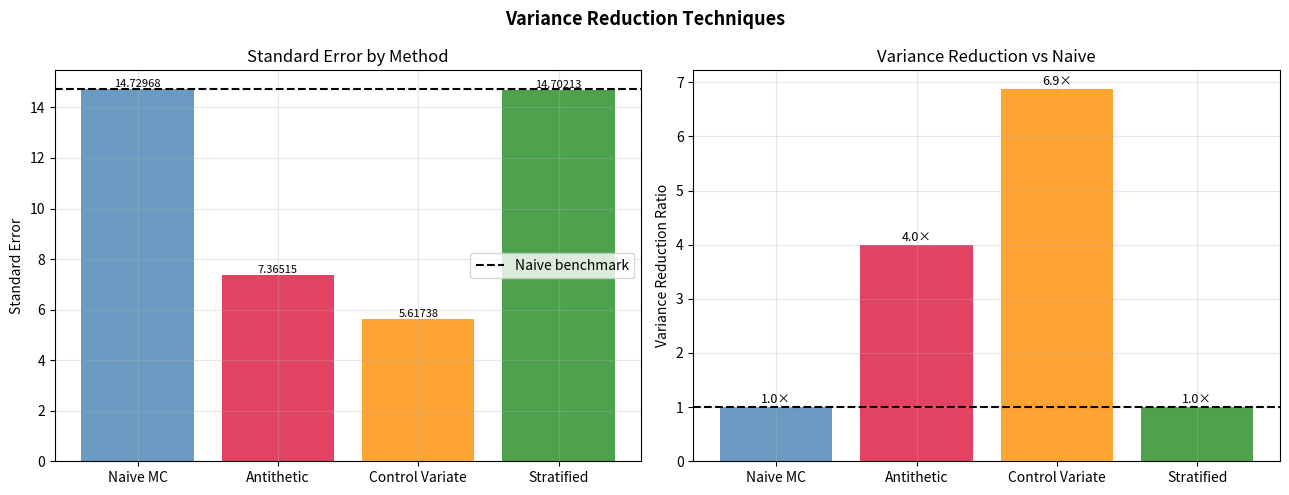

Source code (Python): (Note: this script raises an exception after producing the figure.)
"""
Multi-Asset Monte Carlo — Variance Reduction & Correlated Pricing

"""

import numpy as np
import pandas as pd
import matplotlib.pyplot as plt
from scipy.stats import norm, chi2
from dataclasses import dataclass


# ─────────────────────────────────────────────
# 1. CORRELATED GBM VIA CHOLESKY
# ─────────────────────────────────────────────

def cholesky_correlated_gbm(S0_vec: np.ndarray,
                              r: float,
                              sigma_vec: np.ndarray,
                              corr_matrix: np.ndarray,
                              T: float, M: int, N: int,
                              seed: int = 42) -> np.ndarray:
    """
    Simulate n_assets correlated GBM paths.

    Cholesky decomposition:
        Σ = σ · ρ · σ'  (covariance)
        L = chol(Σ)     (lower triangular)
        Z_corr = L · Z_indep,   Z_indep ~ N(0, I)

    Returns: array (N, n_assets, M+1)
    """
    rng     = np.random.default_rng(seed)
    n       = len(S0_vec)
    dt      = T / M

    # Build covariance and Cholesky factor
    Sigma = np.outer(sigma_vec, sigma_vec) * corr_matrix
    L     = np.linalg.cholesky(Sigma)

    # Independent standard normals: (N, n, M)
    Z_indep  = rng.standard_normal((N, n, M))
    # Correlated: Z_corr[i,k] = L @ Z_indep[i,:,k]
    Z_corr   = np.einsum("jk,ilk->ilj", L, Z_indep)  # shape (N, M, n)
    Z_corr   = Z_corr.transpose(0, 2, 1)              # shape (N, n, M)

    # GBM paths
    drift = (r - 0.5 * sigma_vec ** 2) * dt
    paths = np.empty((N, n, M + 1))
    paths[:, :, 0] = S0_vec

    for k in range(M):
        log_incr         = drift + np.sqrt(dt) * Z_corr[:, :, k]
        paths[:, :, k+1] = paths[:, :, k] * np.exp(log_incr)

    return paths


# ─────────────────────────────────────────────
# 2. EXCHANGE OPTION — MARGRABE BENCHMARK
# ─────────────────────────────────────────────

def margrabe_price(S1, S2, sigma1, sigma2, rho, T):
    """
    Margrabe (1978):
        C = S1·N(d1) - S2·N(d2)
        σ_spread = √(σ1² + σ2² - 2ρσ1σ2)
        d1 = (ln(S1/S2) + ½σ²_spread·T) / (σ_spread·√T)
    """
    sigma_sp = np.sqrt(max(sigma1**2 + sigma2**2 - 2*rho*sigma1*sigma2, 1e-12))
    d1 = (np.log(S1/S2) + 0.5*sigma_sp**2*T) / (sigma_sp*np.sqrt(T))
    d2 = d1 - sigma_sp*np.sqrt(T)
    return S1*norm.cdf(d1) - S2*norm.cdf(d2)


# ─────────────────────────────────────────────
# 3. VARIANCE REDUCTION METHODS
# ─────────────────────────────────────────────

class VarianceReduction:
    """
    Implement and compare variance reduction techniques:
      1. Naive Monte Carlo
      2. Antithetic Variates
      3. Control Variates
      4. Stratified Sampling
    """

    def __init__(self, S0, K, r, T, sigma, N=100_000):
        self.S0    = S0
        self.K     = K
        self.r     = r
        self.T     = T
        self.sigma = sigma
        self.N     = N
        self.disc  = np.exp(-r * T)
        self.drift = (r - 0.5*sigma**2)*T
        self.diff  = sigma*np.sqrt(T)
        # BS benchmark
        d1 = (np.log(S0/K) + (r + 0.5*sigma**2)*T) / (sigma*np.sqrt(T))
        d2 = d1 - sigma*np.sqrt(T)
        self.bs_price = self.disc * (S0*norm.cdf(d1) - K*np.exp(r*T)*norm.cdf(d2))
        # Correct BS price
        self.bs_price = S0*norm.cdf(d1) - K*self.disc*norm.cdf(d2)

    def _terminal_prices(self, Z):
        return self.S0 * np.exp(self.drift + self.diff * Z)

    def _payoff(self, ST):
        return np.maximum(ST - self.K, 0.0)

    def naive(self, seed=0):
        rng = np.random.default_rng(seed)
        Z   = rng.standard_normal(self.N)
        ST  = self._terminal_prices(Z)
        p   = self.disc * self._payoff(ST)
        return p.mean(), p.std(ddof=1), p.var(ddof=1)

    def antithetic(self, seed=0):
        """
        Antithetic variates: E[(f(Z) + f(-Z))/2]
        Variance reduction: Var_AV = Var(naive) · (1 + ρ) / 2
        where ρ = Corr(f(Z), f(-Z)) < 0 for monotone payoffs → VR > 1.
        """
        rng = np.random.default_rng(seed)
        Z   = rng.standard_normal(self.N // 2)
        ST1 = self._terminal_prices(Z)
        ST2 = self._terminal_prices(-Z)
        p1  = self._payoff(ST1)
        p2  = self._payoff(ST2)
        avg = 0.5 * (p1 + p2)
        p   = self.disc * avg
        return p.mean(), p.std(ddof=1), p.var(ddof=1)

    def control_variate(self, seed=0):
        """
        Control variate: use E[S_T] = S0·e^{rT} (known).
        Adjusted estimator: ĝ = payoff - β·(S_T - E[S_T])
        Optimal β = Cov(payoff, S_T) / Var(S_T)
        Variance: Var_CV = Var(payoff) · (1 - ρ²)
        """
        rng = np.random.default_rng(seed)
        Z   = rng.standard_normal(self.N)
        ST  = self._terminal_prices(Z)
        p   = self._payoff(ST)

        E_ST = self.S0 * np.exp(self.r * self.T)
        beta = np.cov(p, ST)[0, 1] / np.var(ST)
        p_cv = p - beta * (ST - E_ST)
        p_cv_d = self.disc * p_cv
        return p_cv_d.mean(), p_cv_d.std(ddof=1), p_cv_d.var(ddof=1)

    def stratified(self, n_strata=100, seed=0):
        """
        Stratified sampling: divide [0,1] into n_strata equal strata.
        Sample one uniform U(k/n, (k+1)/n) per stratum → better coverage.
        Variance: Var_strat ≤ Var_naive (always, by ANOVA decomposition).
        """
        rng    = np.random.default_rng(seed)
        k      = np.arange(n_strata)
        n_each = self.N // n_strata
        us     = (k[:, None] + rng.uniform(0, 1, (n_strata, n_each))) / n_strata
        Z      = norm.ppf(us.ravel())
        ST     = self._terminal_prices(Z)
        p      = self.disc * self._payoff(ST)
        return p.mean(), p.std(ddof=1), p.var(ddof=1)

    def report(self) -> pd.DataFrame:
        naive_m,  naive_s,  naive_v  = self.naive()
        anti_m,   anti_s,   anti_v   = self.antithetic()
        cv_m,     cv_s,     cv_v     = self.control_variate()
        strat_m,  strat_s,  strat_v  = self.stratified()

        rows = [
            ("Naive MC",           naive_m,  naive_s,  1.0,                naive_v / naive_v),
            ("Antithetic",         anti_m,   anti_s,   naive_v / anti_v,   anti_v  / naive_v),
            ("Control Variate",    cv_m,     cv_s,     naive_v / cv_v,     cv_v    / naive_v),
            ("Stratified",         strat_m,  strat_s,  naive_v / strat_v,  strat_v / naive_v),
        ]
        df = pd.DataFrame(rows, columns=["Method", "Price", "Std Err",
                                          "VR Ratio", "Relative Var"])
        df["Error vs BS"] = (df["Price"] - self.bs_price).abs()
        return df


# ─────────────────────────────────────────────
# 4. BASKET OPTION
# ─────────────────────────────────────────────

def mc_basket_call(S0_vec, weights, K, r, sigma_vec, corr_matrix,
                    T, N=100_000, M=50, seed=42):
    """
    Basket call on weighted sum of n assets:
        Basket_T = Σ w_i · S_i(T)
        Payoff   = max(Basket_T - K, 0)
    """
    paths = cholesky_correlated_gbm(S0_vec, r, sigma_vec, corr_matrix, T, M, N, seed)
    ST    = paths[:, :, -1]  # (N, n)
    basket = ST @ weights
    disc   = np.exp(-r * T)
    payoffs = disc * np.maximum(basket - K, 0.0)
    price   = payoffs.mean()
    se      = payoffs.std(ddof=1) / np.sqrt(N)
    return price, se


# ─────────────────────────────────────────────
# 5. CONVERGENCE ANALYSIS
# ─────────────────────────────────────────────

def empirical_convergence(S0, K, r, T, sigma, N_max=500_000):
    """Show O(1/√N) convergence empirically."""
    from scipy.stats import norm as sp_norm
    d1 = (np.log(S0/K) + (r + 0.5*sigma**2)*T) / (sigma*np.sqrt(T))
    d2 = d1 - sigma*np.sqrt(T)
    bs = S0*sp_norm.cdf(d1) - K*np.exp(-r*T)*sp_norm.cdf(d2)

    ns     = np.array([500, 1000, 5000, 10000, 50000, 100000, 500000])
    ns     = ns[ns <= N_max]
    errors = []

    for n in ns:
        rng = np.random.default_rng(0)
        Z   = rng.standard_normal(n)
        ST  = S0 * np.exp((r - 0.5*sigma**2)*T + sigma*np.sqrt(T)*Z)
        p   = np.exp(-r*T) * np.maximum(ST - K, 0).mean()
        errors.append(abs(p - bs))

    slope, _ = np.polyfit(np.log(ns), np.log(errors), 1)
    return ns, np.array(errors), slope, bs


# ─────────────────────────────────────────────
# 6. VISUALISATION
# ─────────────────────────────────────────────

def plot_variance_reduction(report_df, bs_price):
    fig, axes = plt.subplots(1, 2, figsize=(13, 5))
    fig.suptitle("Variance Reduction Techniques", fontsize=13, fontweight="bold")

    colors = ["steelblue", "crimson", "darkorange", "forestgreen"]
    ax = axes[0]
    bars = ax.bar(report_df["Method"], report_df["Std Err"],
                   color=colors, alpha=0.8)
    ax.axhline(report_df.loc[0, "Std Err"], color="black", linestyle="--",
                label="Naive benchmark")
    ax.set_ylabel("Standard Error")
    ax.set_title("Standard Error by Method")
    ax.legend()
    ax.grid(True, alpha=0.3)
    for bar, val in zip(bars, report_df["Std Err"]):
        ax.text(bar.get_x() + bar.get_width()/2, bar.get_height() + 0.0001,
                f"{val:.5f}", ha="center", va="bottom", fontsize=8)

    ax2 = axes[1]
    bars2 = ax2.bar(report_df["Method"], report_df["VR Ratio"],
                     color=colors, alpha=0.8)
    ax2.axhline(1, color="black", linestyle="--")
    ax2.set_ylabel("Variance Reduction Ratio")
    ax2.set_title("Variance Reduction vs Naive")
    ax2.grid(True, alpha=0.3)
    for bar, val in zip(bars2, report_df["VR Ratio"]):
        ax2.text(bar.get_x() + bar.get_width()/2, bar.get_height() + 0.02,
                 f"{val:.1f}×", ha="center", va="bottom", fontsize=9)

    plt.tight_layout()
    plt.savefig("variance_reduction.png", dpi=150, bbox_inches="tight")
    plt.show()


def plot_correlation_sensitivity(S1, S2, sigma1, sigma2, T):
    rhos   = np.linspace(-0.95, 0.95, 50)
    prices = [margrabe_price(S1, S2, sigma1, sigma2, rho, T) for rho in rhos]

    plt.figure(figsize=(9, 5))
    plt.plot(rhos, prices, linewidth=2.5, color="steelblue")
    plt.xlabel("Correlation  ρ")
    plt.ylabel("Exchange Option Price")
    plt.title("Exchange Option Price vs Correlation  (Margrabe's Formula)")
    plt.grid(True, alpha=0.3)
    plt.tight_layout()
    plt.savefig("exchange_option_corr.png", dpi=150, bbox_inches="tight")
    plt.show()


# ─────────────────────────────────────────────
# 7. MAIN
# ─────────────────────────────────────────────

if __name__ == "__main__":
    print("=" * 60)
    print("PROJECT 7 — MULTI-ASSET MONTE CARLO")
    print("=" * 60)

    S0, K, r, T, sigma = 100.0, 100.0, 0.05, 1.0, 0.20

    # ── Variance reduction comparison
    print("\n--- Variance Reduction Report ---")
    vr = VarianceReduction(S0, K, r, T, sigma, N=200_000)
    df = vr.report()
    print(df.to_string(index=False))
    naive_vr = df.loc[df["Method"] == "Antithetic", "VR Ratio"].values[0]
    print(f"\n  Antithetic VR:       {df[df['Method']=='Antithetic']['VR Ratio'].values[0]:.1f}×")
    print(f"  Control Variate VR:  {df[df['Method']=='Control Variate']['VR Ratio'].values[0]:.1f}×")
    plot_variance_reduction(df, vr.bs_price)

    # ── Exchange option (Margrabe validation)
    print("\n--- Exchange Option vs Margrabe ---")
    S1, S2   = 100.0, 105.0
    s1, s2   = 0.20, 0.25
    rho      = 0.50
    analytic = margrabe_price(S1, S2, s1, s2, rho, T)

    corr2    = np.array([[1.0, rho], [rho, 1.0]])
    paths    = cholesky_correlated_gbm(
        np.array([S1, S2]), r, np.array([s1, s2]), corr2, T, M=50, N=200_000)
    ST       = paths[:, :, -1]
    payoffs  = np.exp(-r*T) * np.maximum(ST[:, 0] - ST[:, 1], 0)
    mc_price = payoffs.mean()
    mc_se    = payoffs.std(ddof=1) / np.sqrt(len(payoffs))

    print(f"  Margrabe (closed-form): {analytic:.4f}")
    print(f"  MC estimate:            {mc_price:.4f} ± {mc_se:.5f}")
    print(f"  Absolute error:         {abs(mc_price - analytic):.5f}")
    plot_correlation_sensitivity(S1, S2, s1, s2, T)

    # ── Basket option
    print("\n--- Basket Call (3 assets) ---")
    S0_v = np.array([100.0, 95.0, 105.0])
    wts  = np.array([0.4, 0.3, 0.3])
    sigs = np.array([0.20, 0.25, 0.18])
    corr = np.array([[1.0, 0.6, 0.4],
                     [0.6, 1.0, 0.5],
                     [0.4, 0.5, 1.0]])
    K_b = np.dot(wts, S0_v)
    bprice, bse = mc_basket_call(S0_v, wts, K_b, r, sigs, corr, T)
    print(f"  Basket Call Price: {bprice:.4f} ± {bse:.5f}")

    # ── Convergence
    print("\n--- Convergence O(1/√N) ---")
    ns, errors, slope, bs_p = empirical_convergence(S0, K, r, T, sigma)
    print(f"  Empirical slope: {slope:.4f}  (theory: -0.50)")
    fig, ax = plt.subplots(figsize=(9, 5))
    ax.loglog(ns, errors, "o-", linewidth=2, label="MC Error")
    ax.loglog(ns, errors[0]*np.sqrt(ns[0]/ns), "--r", label="O(1/√N)")
    ax.set_xlabel("N paths")
    ax.set_ylabel("|MC − BS|")
    ax.set_title(f"Convergence: slope ≈ {slope:.3f}")
    ax.legend()
    ax.grid(True, which="both", alpha=0.3)
    plt.tight_layout()
    plt.savefig("convergence_multiasset.png", dpi=150, bbox_inches="tight")
    plt.show()
